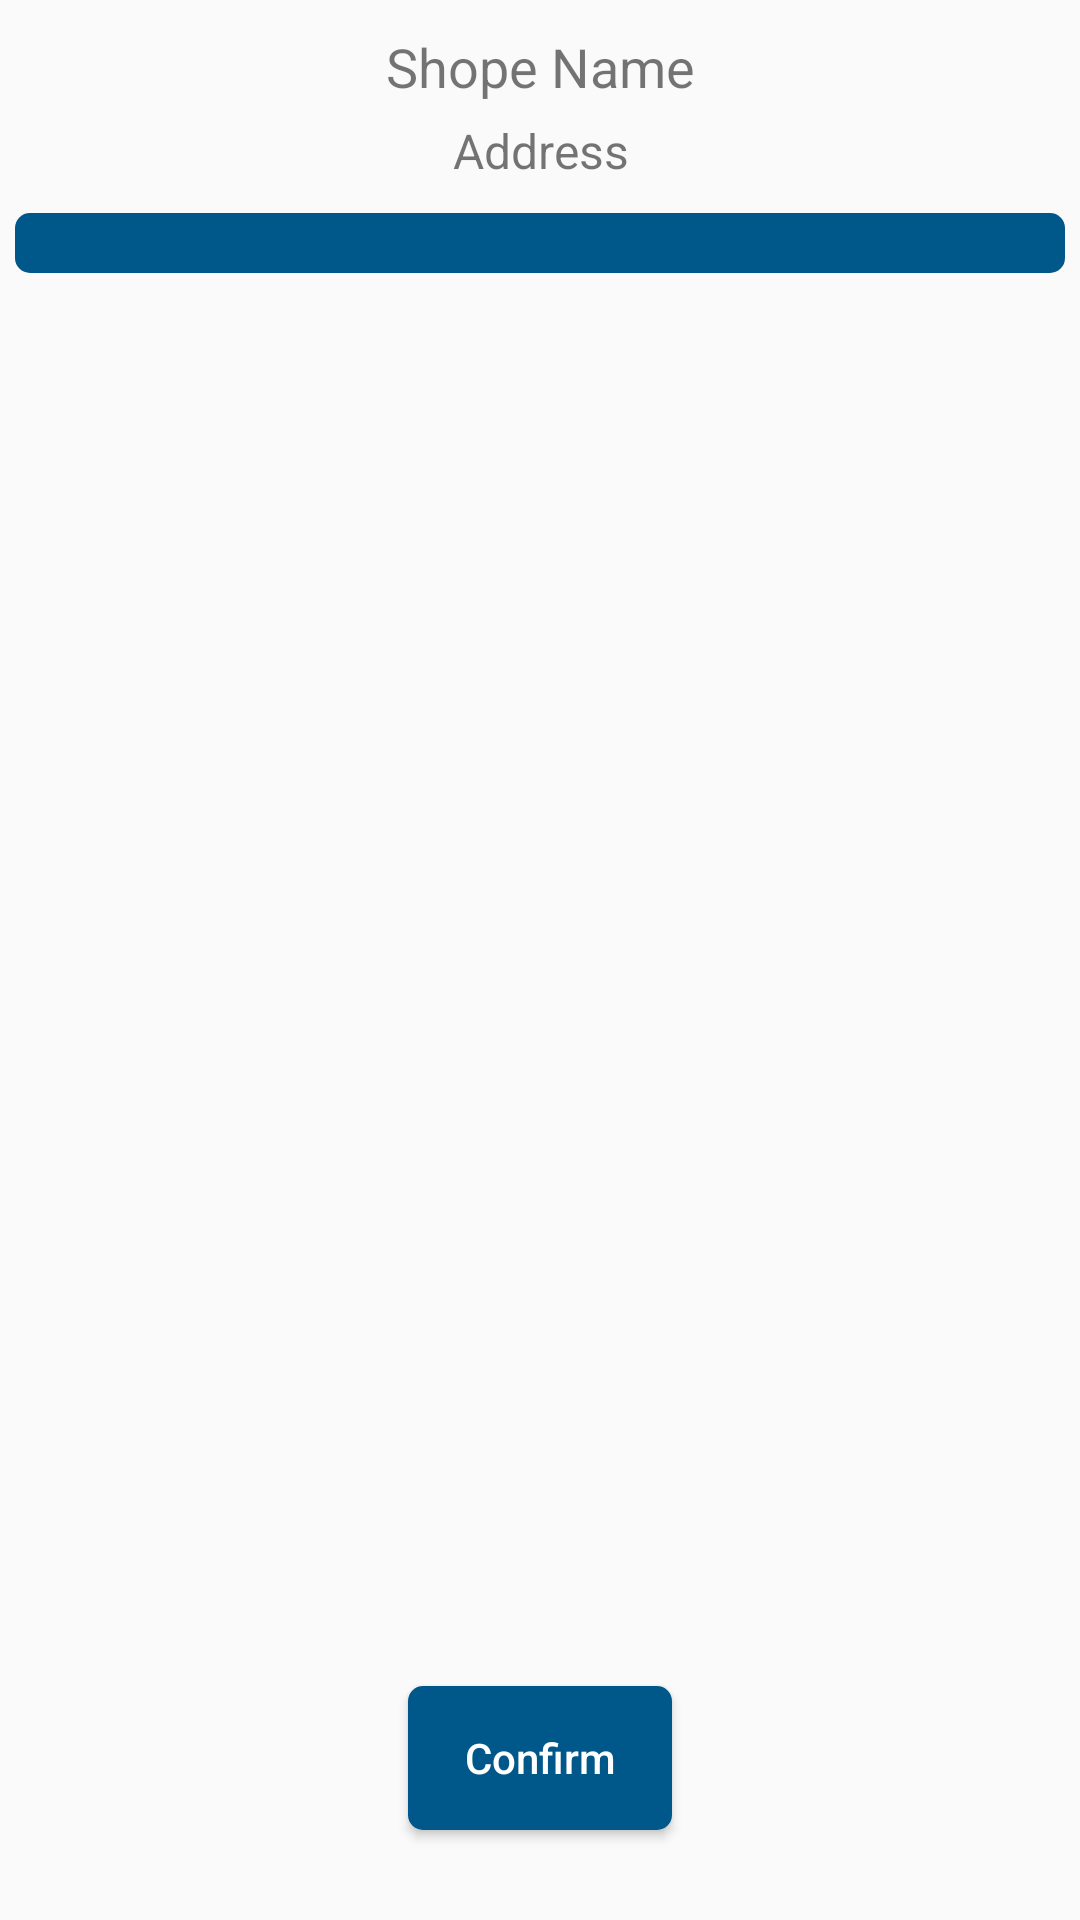

Reconstruct the res/layout file that produces this screen, plus the resources it refers to.
<!-- AndroidManifest.xml: application theme AppTheme -->
<!-- res/layout/fragment_order_cancalation.xml -->
<?xml version="1.0" encoding="utf-8"?>

<RelativeLayout xmlns:android="http://schemas.android.com/apk/res/android"
    android:layout_width="match_parent"
    android:layout_height="match_parent">

    <LinearLayout
        android:id="@+id/main_information"
        android:layout_width="match_parent"
        android:layout_height="wrap_content"
        android:orientation="vertical">

    <TextView
        android:id="@+id/shope_name_txt"
        android:layout_width="match_parent"
        android:layout_height="wrap_content"
        android:layout_marginTop="10dp"
        android:gravity="center"
        android:text="Shope Name"
        android:textSize="18sp"/>

    <TextView
        android:id="@+id/address_txt"
        android:layout_width="match_parent"
        android:layout_height="wrap_content"
        android:layout_marginTop="5dp"
        android:gravity="center"
        android:text="Address"
        android:textSize="16sp" />


    <android.support.v7.widget.AppCompatSpinner
        android:id="@+id/beat_spinner"
        android:layout_width="match_parent"
        android:layout_height="wrap_content"
        android:layout_marginLeft="5dp"
        android:layout_marginRight="5dp"
        android:layout_marginTop="10dp"
        android:background="@drawable/spinner_back"
        android:drawableRight="@android:drawable/arrow_down_float"
        android:padding="10dp"
        android:textAlignment="center"
        android:textColor="@color/white"
        android:textSize="28sp"
        android:textStyle="bold" />
    </LinearLayout>

    <Button
        android:id="@+id/ok_btn"
        android:layout_width="wrap_content"
        android:layout_height="wrap_content"
        android:layout_alignParentBottom="true"
       android:layout_centerHorizontal="true"
        android:layout_marginTop="20dp"
        android:layout_marginBottom="30dp"
        android:textAllCaps="false"
        android:background="@drawable/spinner_back"
        android:text="Confirm"
        android:textColor="@color/white" />

</RelativeLayout>
<!-- resources referenced by this layout -->
<resources>
  <color name="white">#FFFFFF</color>
  <!-- drawable spinner_back (drawable) -->
  <?xml version="1.0" encoding="utf-8"?>
  
  <shape xmlns:android="http://schemas.android.com/apk/res/android"
      android:shape="rectangle">
      <solid android:color="@color/colorDarkBlue" />
      <corners android:bottomRightRadius="5dp"
          android:bottomLeftRadius="5dp"
          android:topRightRadius="5dp"
          android:topLeftRadius="5dp" />
  
  </shape>
  <style name="AppTheme" parent="Theme.AppCompat.Light.NoActionBar">
          <item name="colorPrimary">@color/colorPrimary</item>
          <item name="colorPrimaryDark">@color/colorPrimaryDark</item>
          <item name="colorAccent">@color/colorLightBlue</item>
          <item name="windowActionBar">false</item>
          <item name="windowNoTitle">true</item>
      </style>
  <color name="colorDarkBlue">#00578a</color>
  <color name="colorPrimary">#7D7D7D</color>
  <color name="colorPrimaryDark">#096091</color>
  <color name="colorLightBlue">#0270b1</color>
</resources>
